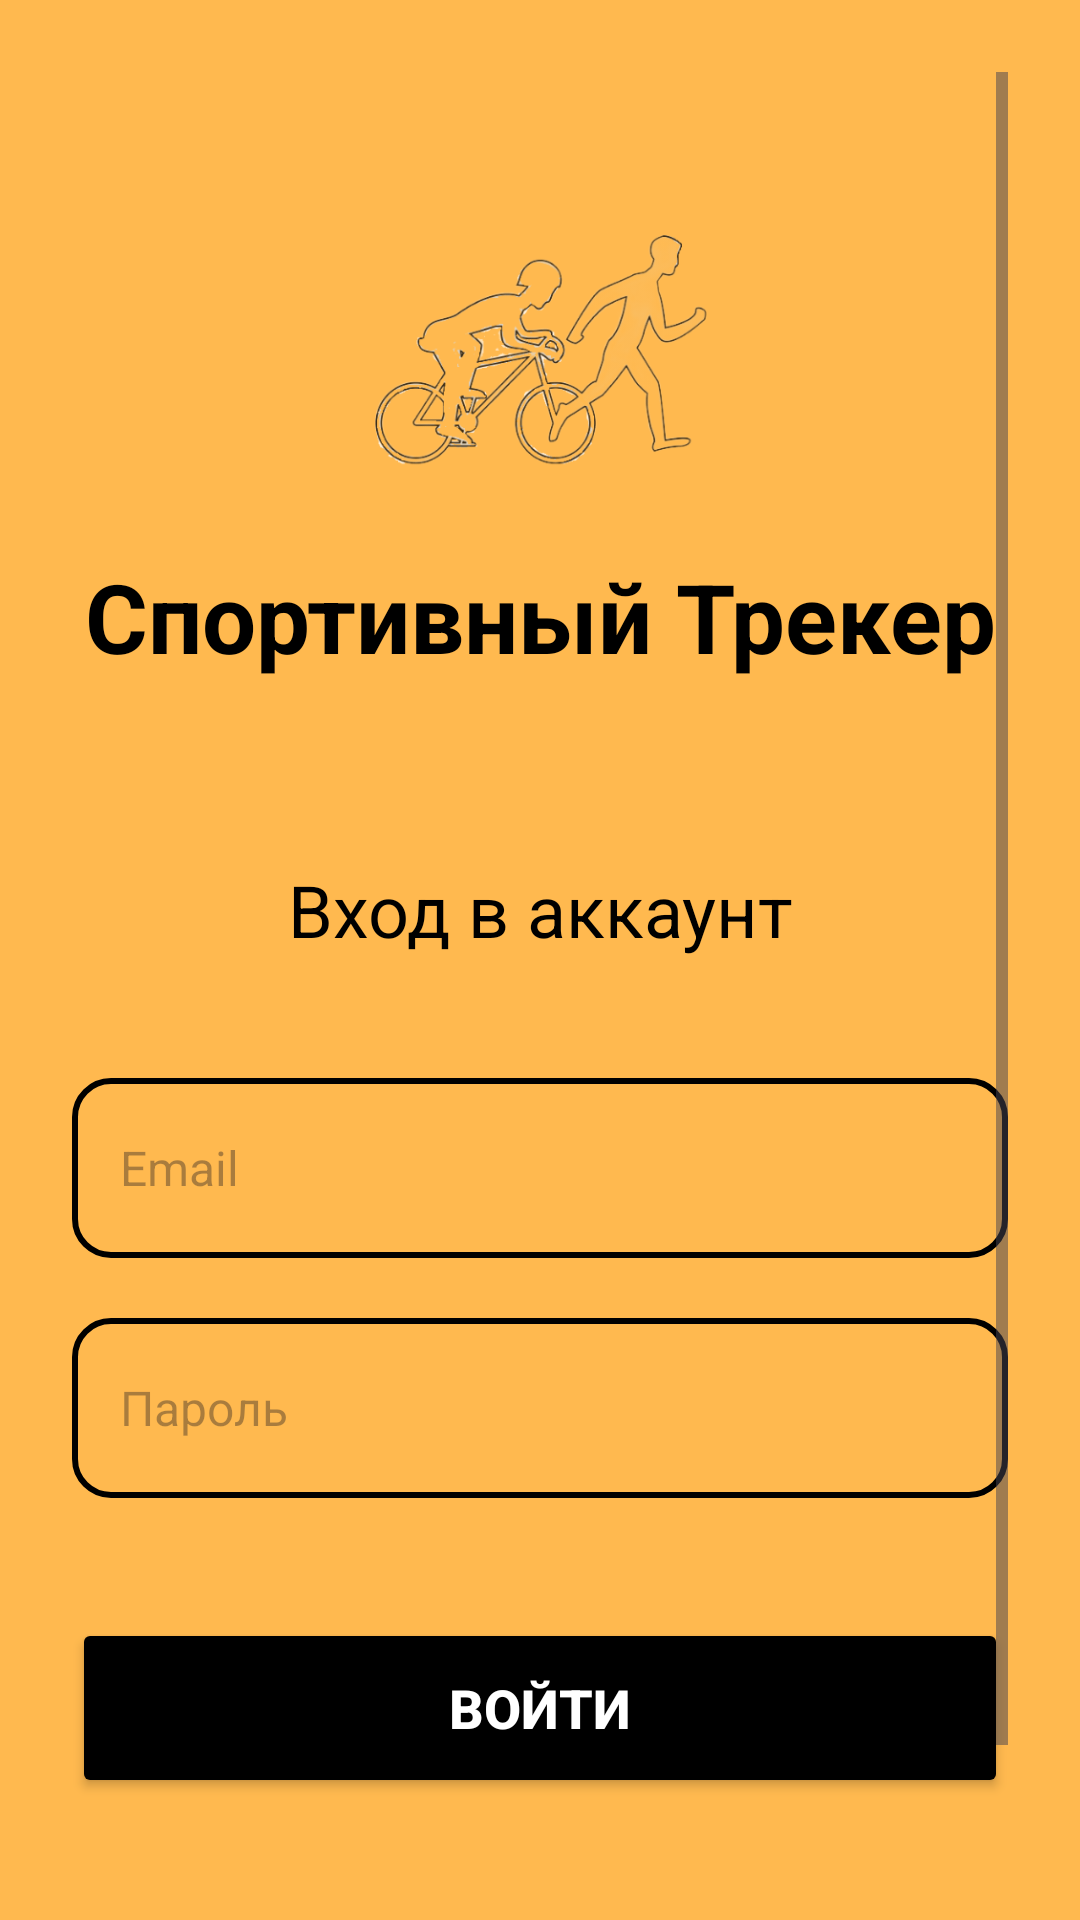

Layout XML and referenced resources for this Android screen:
<!-- AndroidManifest.xml: application theme Theme.Mytest -->
<!-- res/layout/activity_login.xml -->
<?xml version="1.0" encoding="utf-8"?>
<ScrollView xmlns:android="http://schemas.android.com/apk/res/android"
    android:layout_width="match_parent"
    android:layout_height="match_parent"
    android:padding="24dp"
    android:background="@color/orange">

    <LinearLayout
        android:layout_width="match_parent"
        android:layout_height="wrap_content"
        android:orientation="vertical">

        
        <ImageView
            android:id="@+id/logo"
            android:layout_width="150dp"
            android:layout_height="100dp"
            android:layout_marginTop="40dp"
            android:layout_marginBottom="20dp"
            android:layout_gravity="center"
            android:src="@drawable/logo"
            android:alpha="0.8" />

        
        <TextView
            android:layout_width="match_parent"
            android:layout_height="wrap_content"
            android:layout_marginBottom="60dp"
            android:gravity="center"
            android:text="Спортивный Трекер"
            android:textColor="@color/black"
            android:textSize="32sp"
            android:textStyle="bold" />

        
        <TextView
            android:layout_width="match_parent"
            android:layout_height="wrap_content"
            android:layout_marginBottom="40dp"
            android:gravity="center"
            android:text="Вход в аккаунт"
            android:textColor="@color/black"
            android:textSize="24sp" />

        
        <EditText
            android:id="@+id/loginEmail"
            android:layout_width="match_parent"
            android:layout_height="60dp"
            android:layout_marginBottom="20dp"
            android:background="@drawable/edittext_background"
            android:hint="Email"
            android:inputType="textEmailAddress"
            android:padding="16dp"
            android:textSize="16sp" />

        
        <EditText
            android:id="@+id/loginPassword"
            android:layout_width="match_parent"
            android:layout_height="60dp"
            android:layout_marginBottom="40dp"
            android:background="@drawable/edittext_background"
            android:hint="Пароль"
            android:inputType="textPassword"
            android:padding="16dp"
            android:textSize="16sp" />

        
        <Button
            android:id="@+id/loginButton"
            android:layout_width="match_parent"
            android:layout_height="60dp"
            android:layout_marginBottom="20dp"
            android:backgroundTint="@color/black"
            android:text="Войти"
            android:textColor="@color/white"
            android:textSize="18sp"
            android:textStyle="bold" />

        
        <Button
            android:id="@+id/registerButton"
            android:layout_width="match_parent"
            android:layout_height="60dp"
            android:backgroundTint="@color/white"
            android:text="Зарегистрироваться"
            android:textColor="@color/black"
            android:textSize="16sp" />

    </LinearLayout>
</ScrollView>
<!-- resources referenced by this layout -->
<resources>
  <color name="black">#FF000000</color>
  <color name="orange">#ffb94f</color>
  <color name="white">#FFFFFFFF</color>
  <!-- drawable edittext_background (drawable) -->
  <?xml version="1.0" encoding="utf-8"?>
  <shape xmlns:android="http://schemas.android.com/apk/res/android">
      
      <solid android:color="@android:color/transparent" />
      
      <corners android:radius="12dp" />
      
      <stroke
          android:width="2dp"
          android:color="@color/black" />
  </shape>
  <!-- drawable logo: png bitmap (drawable, 78249 bytes) -->
  <style name="Theme.Mytest" parent="Base.Theme.Mytest" />
  <style name="Base.Theme.Mytest" parent="Theme.Material3.DayNight.NoActionBar">
          <item name="colorPrimary">@color/black</item>
          <item name="colorPrimaryVariant">@color/black</item>
          <item name="colorOnPrimary">@color/white</item>
  
          
          <item name="android:statusBarColor">@color/orange</item>
          <item name="android:windowLightStatusBar">true</item> 
      </style>
</resources>
